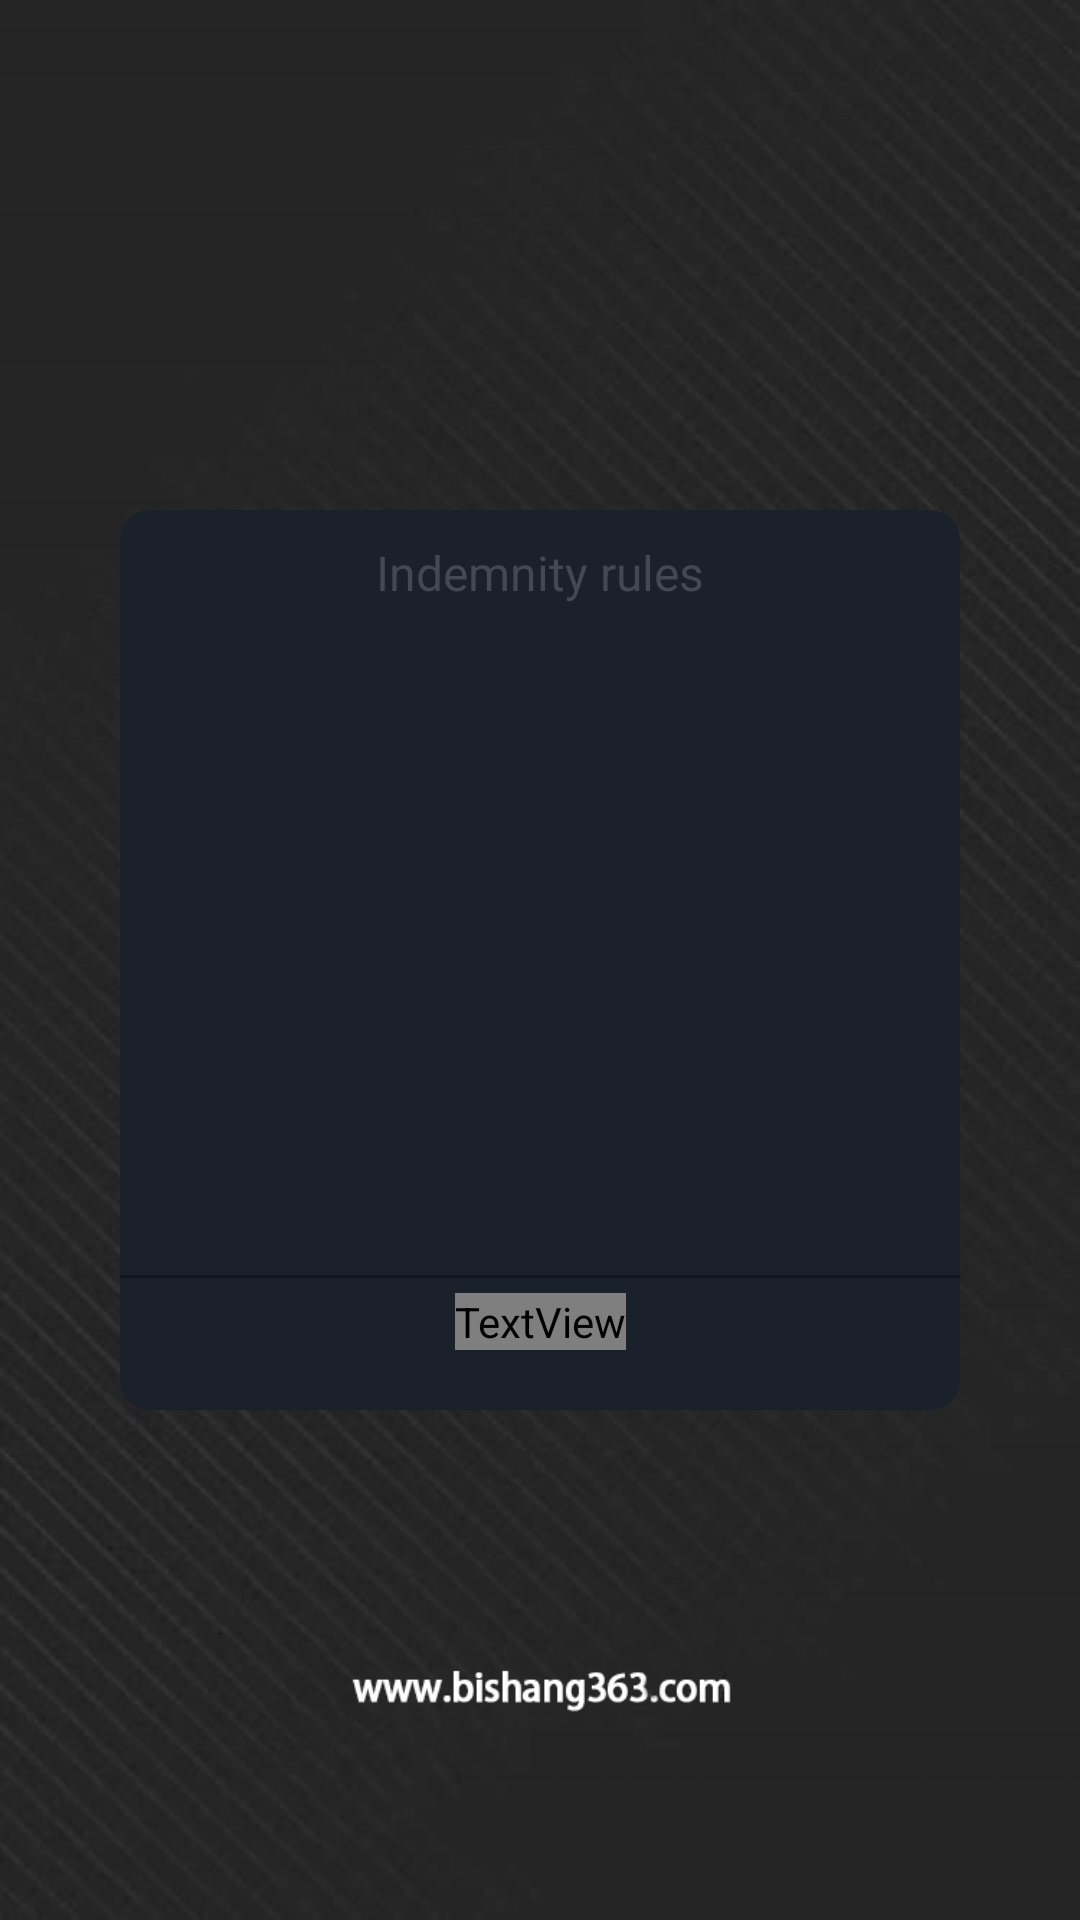

Android layout source for this screen:
<!-- AndroidManifest.xml: application theme AppTheme.StartingWindowTheme -->
<!-- res/layout/dialog_fragment_compensation.xml -->
<?xml version="1.0" encoding="utf-8"?>
<LinearLayout xmlns:android="http://schemas.android.com/apk/res/android"
    xmlns:app="http://schemas.android.com/apk/res-auto"
    xmlns:tools="http://schemas.android.com/tools"
    android:id="@+id/llContainer"
    android:layout_width="match_parent"
    android:layout_height="match_parent"
    android:gravity="center"
    android:orientation="vertical">

    <android.support.constraint.ConstraintLayout
        android:layout_width="match_parent"
        android:layout_height="300dp"
        android:background="@drawable/shape_white"
        android:layout_marginHorizontal="40dp"
        android:layout_marginVertical="80dp">

    <TextView
        android:id="@+id/title"
        android:layout_width="wrap_content"
        android:layout_height="wrap_content"
        android:layout_centerHorizontal="true"
        android:text="@string/indemnity_rules"
        android:textColor="@color/text_black_light"
        android:layout_marginTop="10dp"
        android:textSize="16sp"
        app:layout_constraintEnd_toEndOf="parent"
        app:layout_constraintStart_toStartOf="parent"
        app:layout_constraintTop_toTopOf="parent" />

        <TextView
            android:id="@+id/btnCancel"
            android:layout_width="wrap_content"
            android:layout_height="wrap_content"
            android:layout_centerHorizontal="true"
            android:layout_marginBottom="20dp"
            android:text="@string/text_sure"
            android:textColor="@color/Blue"
            android:textSize="16sp"
            app:layout_constraintBottom_toBottomOf="parent"
            app:layout_constraintEnd_toEndOf="parent"
            app:layout_constraintStart_toStartOf="parent" />

    <View
        android:id="@+id/divider"
        android:layout_width="match_parent"
        android:layout_height="1dp"
        android:layout_marginTop="5dp"
        android:layout_marginBottom="5dp"
        android:background="@color/primaryBackDark"
        app:layout_constraintBottom_toTopOf="@id/btnCancel" />
    <android.support.v7.widget.RecyclerView
        android:id="@+id/rv_current"
        android:layout_width="match_parent"
        android:layout_height="0dp"
        app:layout_constraintTop_toBottomOf="@id/title"
        app:layout_constraintBottom_toTopOf="@id/divider"/>
</android.support.constraint.ConstraintLayout>
</LinearLayout>
<!-- resources referenced by this layout -->
<resources>
  <color name="primaryBackDark">#13161d</color>
  <color name="text_black_light">#424950</color>
  <!-- drawable shape_white (drawable) -->
  <?xml version="1.0" encoding="utf-8"?>
  <shape xmlns:android="http://schemas.android.com/apk/res/android">
  
      <corners android:radius="10dp"/>
      <solid android:color="@color/primaryBackNormal"/>
  
  </shape>
  <string name="indemnity_rules">Indemnity rules</string>
  <string name="text_sure">Sure</string>
  <style name="AppTheme.StartingWindowTheme" parent="AppTheme">
          
          
          
          <item name="android:windowBackground">@drawable/ic_cm_one</item>
      </style>
  <color name="primaryBackNormal">#1A212A</color>
  <style name="AppTheme" parent="Theme.AppCompat.Light.NoActionBar">
          
          <item name="colorPrimary">@color/colorPrimary</item>
          <item name="colorPrimaryDark">@color/colorPrimaryDark</item>
          <item name="colorAccent">@color/colorAccent</item>
      </style>
  <!-- drawable ic_cm_one: png bitmap (drawable-xhdpi, 302846 bytes) -->
  <color name="colorPrimary">#FFFFFF</color>
  <color name="colorPrimaryDark">#20232C</color>
  <color name="colorAccent">#e15414</color>
</resources>
